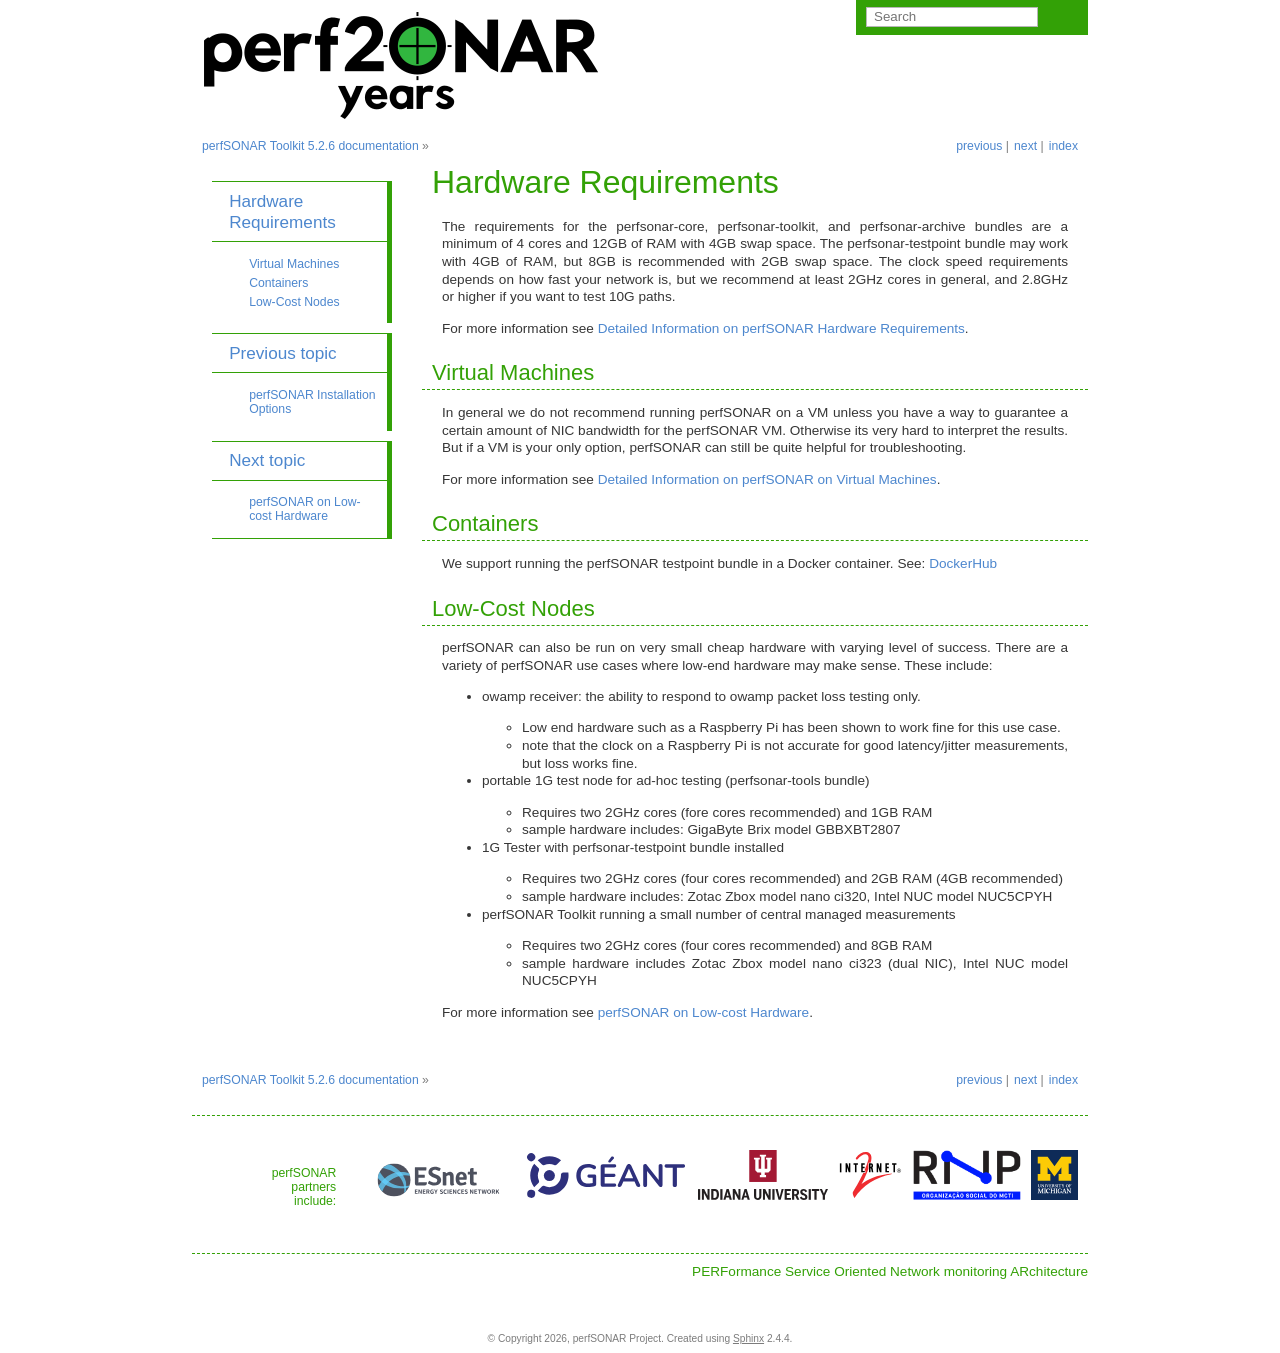

repository: perfsonar/docs · page: install_hardware.html · generator: sphinx

*************************************
Hardware Requirements
*************************************

The requirements for the perfsonar-core, perfsonar-toolkit, and perfsonar-archive bundles are a minimum of 4 cores and 12GB of RAM with 4GB swap space. 
The perfsonar-testpoint bundle may work with 4GB of RAM, but 8GB is recommended with 2GB swap space. 
The clock speed requirements depends on how fast your network is, but we recommend
at least 2GHz cores in general, and 2.8GHz or higher if you want to test 10G paths.

For more information see :doc:`install_hardware_details`.

Virtual Machines
================

In general we do not recommend running perfSONAR on a VM unless you have a way to guarantee a certain amount of NIC bandwidth 
for the perfSONAR VM. Otherwise its very hard to interpret the results. But if a VM is your only option, perfSONAR can still 
be quite helpful for troubleshooting.

For more information see :doc:`install_virtual_machine_details`.

Containers 
==========

We support running the perfSONAR testpoint bundle in a Docker container.
See: `DockerHub <https://hub.docker.com/r/perfsonar/testpoint/>`_

Low-Cost Nodes
==============

perfSONAR can also be run on very small cheap hardware with varying level of success.
There are a variety of perfSONAR use cases where low-end hardware may make sense. These include:

- owamp receiver: the ability to respond to owamp packet loss testing only. 

  - Low end hardware such as a Raspberry Pi has been shown to work fine for this use case.
  - note that the clock on a Raspberry Pi is not accurate for good latency/jitter measurements, but loss works fine.

- portable 1G test node for ad-hoc testing (perfsonar-tools bundle)

  - Requires two 2GHz cores (fore cores recommended) and 1GB RAM
  - sample hardware includes: GigaByte Brix model GBBXBT2807

- 1G Tester with perfsonar-testpoint bundle installed

  - Requires two 2GHz cores (four cores recommended) and 2GB RAM (4GB recommended)
  - sample hardware includes: Zotac Zbox model nano ci320, Intel NUC model NUC5CPYH

- perfSONAR Toolkit running a small number of central managed measurements

  - Requires two 2GHz cores (four cores recommended) and 8GB RAM
  - sample hardware includes Zotac Zbox model nano ci323 (dual NIC), Intel NUC model NUC5CPYH


For more information see :doc:`install_small_node_details`.
